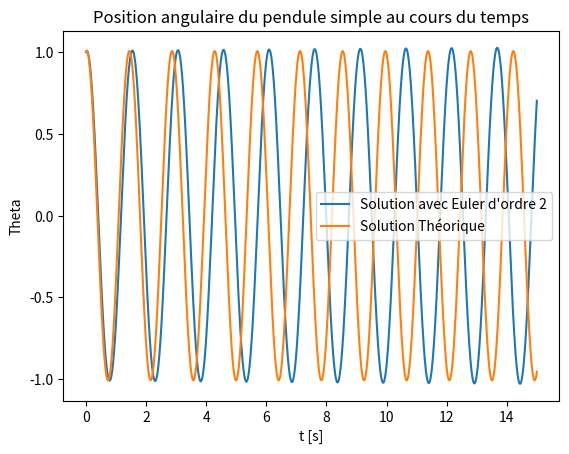
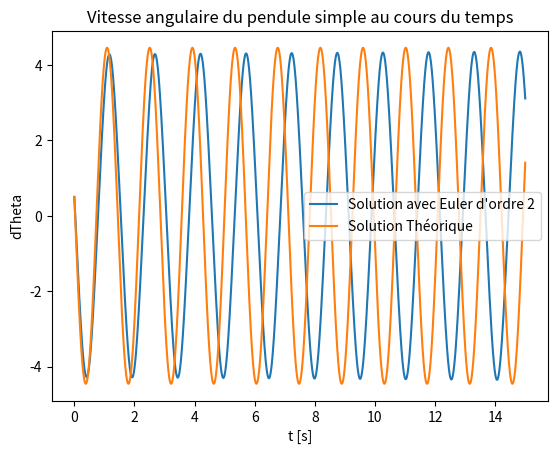

Recreate these plots in Python, in order.
"""
Projet Maths 1A ASE Mai 2024 

Resolution de l'equation du deuxieme ordre (E) par la méthode d'Euler :
Cette méthode donne une approximation numérique du résultat 

(E): ddTheta + (g/l)*sin(Theta)  avec Theta(0) = y0 et dTheta(0) =dTheta0
On peut poser dTheta(x) = F(dT(x),Theta(x),x) = -(g/l)*sin(Theta)
"""

# Import
import numpy as np
import matplotlib.pyplot as plt

# Constantes : 
g = 9.8 # m/s**2
l = 0.5  # m
ohmega = np.sqrt(g/l)
Theta0 = 1 #rad
dTheta0 = 0.5 #rad/s

# Paramétres d'étude : 
[t0,tf] = [0,15] #Interval d'étude en seconde
N = 100000        #Discretisation
h = (tf-t0)/N     #Le pas d'étude


# La suite de solution discrétisé de (E) à °(h**2) prés: 
t = np.zeros(N)
Theta = np.zeros(N)
dTheta = np.zeros(N)
Theta_Theorique = np.zeros(N)
dTheta_Theorique = np.zeros(N)

t[0]  = t0
Theta[0]  = Theta0
dTheta[0] = dTheta0
Theta_Theorique[0]  = Theta0
dTheta_Theorique[0] = dTheta0



# Generation des points
for i in range (0,N-1):

    t[i+1] = t[i] + h
    Theta[i+1] = Theta[i] +h*dTheta[i]
    dTheta[i+1] = dTheta[i] - h*(g/l)*np.sin(Theta[i])

    Theta_Theorique[i+1]  =  Theta0        *np.cos(ohmega*t[i+1]) + dTheta0/ohmega   *np.sin(ohmega*t[i+1])
    dTheta_Theorique[i+1] = -ohmega*Theta0 *np.sin(ohmega*t[i+1]) + dTheta0          *np.cos(ohmega*t[i+1])

# Calcul erreur : 
for i in range (1,N): 
    erreur_moyenne_position = abs(Theta[i]-Theta_Theorique[i])
    erreur_moyenne_vitesse  = abs(dTheta[i]-dTheta_Theorique[i])

#Presence d'un déphasage qui va décupler l'erreur si l'interval de temps est grand
erreur_moyenne_position = erreur_moyenne_position/N
erreur_moyenne_vitesse = erreur_moyenne_vitesse/N
print("erreur_moyenne_position: ",erreur_moyenne_position,"sur",tf-t0,"s avec g="+str(g)+", l="+str(l)+"m, theta0= "+str(Theta0)+"rad , dTheta0="+str(dTheta0)+"rad/s et N="+str(N))
print("erreur_moyenne_vitesse : ",erreur_moyenne_vitesse,"sur",tf-t0,"s avec g="+str(g)+", l="+str(l)+"m, theta0= "+str(Theta0)+"rad , dTheta0="+str(dTheta0)+"rad/s et N="+str(N))
#Erreur déduite pas tres exploitable 

# Affichage
plt.close()

plt.figure(2)
plt.title("Position angulaire du pendule simple au cours du temps")
plt.xlabel("t [s]")
plt.ylabel("Theta")
plt.plot(t,Theta)
plt.plot(t,Theta_Theorique)
plt.legend(["Solution avec Euler d'ordre 2","Solution Théorique"])


plt.figure(3)
plt.title("Vitesse angulaire du pendule simple au cours du temps")
plt.xlabel("t [s]")
plt.ylabel("dTheta")
plt.plot(t,dTheta)
plt.plot(t,dTheta_Theorique)
plt.legend(["Solution avec Euler d'ordre 2","Solution Théorique"])

plt.show()
